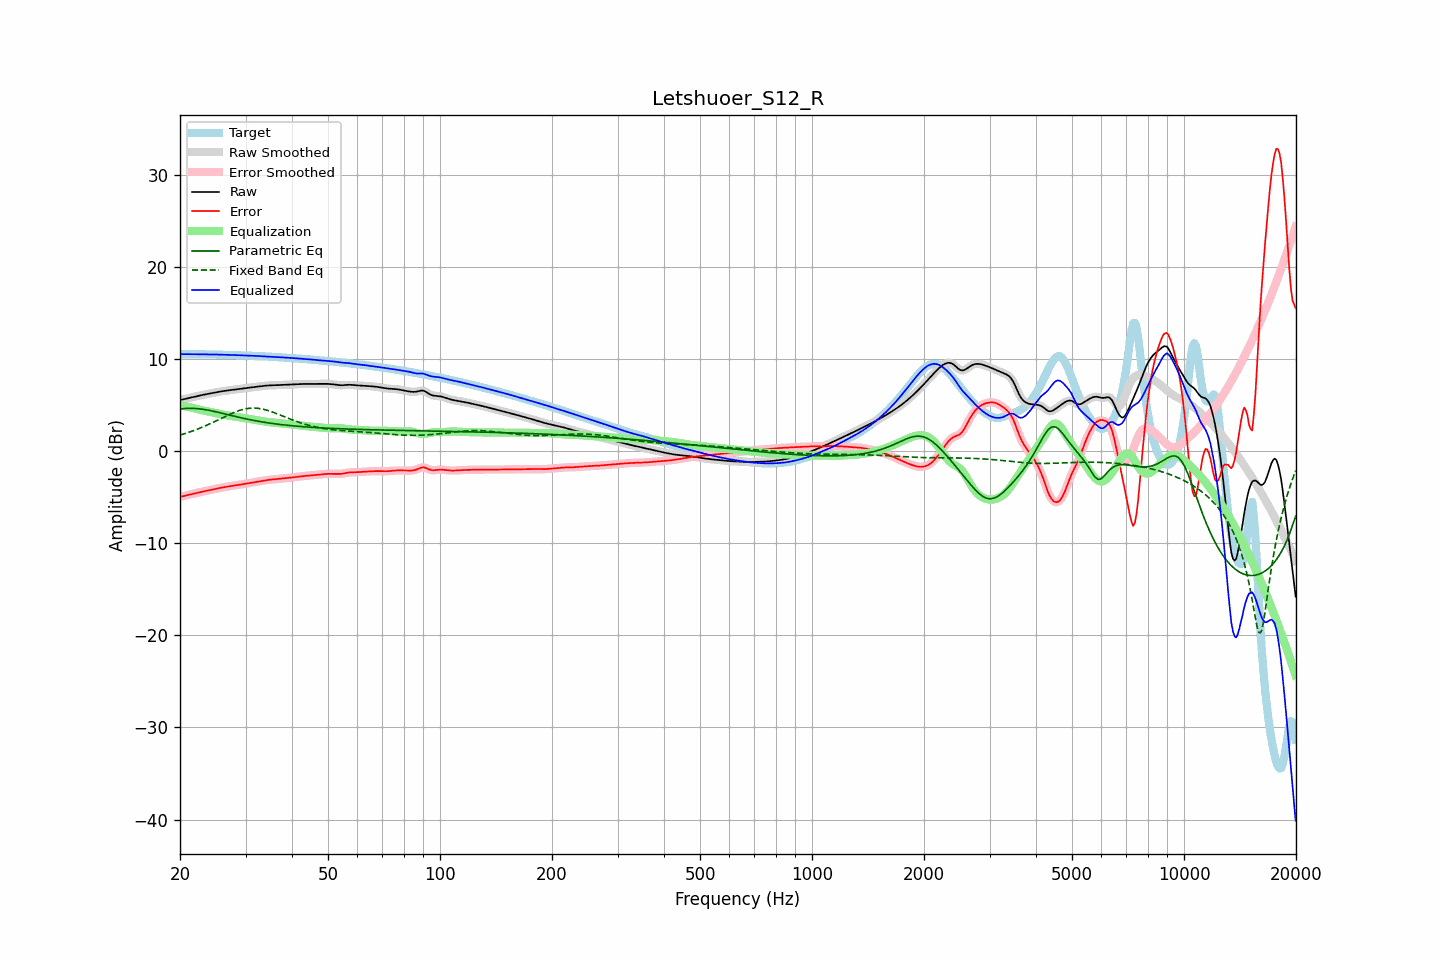

The data file committed next to this chart (first rows):
frequency, raw, error, smoothed, error_smoothed, equalization, parametric_eq, fixed_band_eq, equalized_raw, equalized_smoothed, target
20.00, 5.52, -4.99, 5.52, -4.99, 4.99, 4.55, 1.73, 10.51, 10.51, 10.51
20.20, 5.56, -4.95, 5.56, -4.95, 4.95, 4.57, 1.78, 10.51, 10.51, 10.51
20.40, 5.61, -4.91, 5.61, -4.91, 4.91, 4.60, 1.83, 10.51, 10.51, 10.51
20.61, 5.65, -4.87, 5.65, -4.87, 4.87, 4.61, 1.89, 10.51, 10.51, 10.51
20.81, 5.69, -4.83, 5.69, -4.83, 4.82, 4.62, 1.94, 10.51, 10.51, 10.51
21.02, 5.73, -4.79, 5.73, -4.79, 4.78, 4.63, 2.00, 10.51, 10.51, 10.51
21.23, 5.77, -4.74, 5.77, -4.74, 4.74, 4.63, 2.06, 10.51, 10.51, 10.51
21.44, 5.81, -4.70, 5.81, -4.70, 4.70, 4.63, 2.12, 10.51, 10.51, 10.51
21.66, 5.85, -4.66, 5.85, -4.66, 4.66, 4.63, 2.18, 10.50, 10.50, 10.51
21.87, 5.89, -4.61, 5.89, -4.61, 4.61, 4.62, 2.25, 10.50, 10.50, 10.50
22.09, 5.93, -4.57, 5.93, -4.57, 4.57, 4.61, 2.31, 10.50, 10.50, 10.50
22.31, 5.97, -4.53, 5.97, -4.53, 4.53, 4.59, 2.38, 10.50, 10.50, 10.50
22.54, 6.01, -4.48, 6.01, -4.48, 4.49, 4.58, 2.45, 10.50, 10.50, 10.50
22.76, 6.05, -4.44, 6.05, -4.44, 4.45, 4.56, 2.52, 10.50, 10.50, 10.49
22.99, 6.08, -4.41, 6.08, -4.41, 4.41, 4.53, 2.59, 10.50, 10.49, 10.49
23.22, 6.12, -4.37, 6.12, -4.37, 4.38, 4.51, 2.67, 10.49, 10.49, 10.49
23.45, 6.15, -4.34, 6.15, -4.34, 4.34, 4.48, 2.74, 10.49, 10.49, 10.49
23.69, 6.18, -4.31, 6.18, -4.31, 4.31, 4.45, 2.82, 10.48, 10.48, 10.49
23.92, 6.21, -4.27, 6.21, -4.27, 4.27, 4.42, 2.90, 10.48, 10.48, 10.49
24.16, 6.24, -4.24, 6.24, -4.24, 4.23, 4.38, 2.98, 10.48, 10.48, 10.48
24.40, 6.28, -4.20, 6.28, -4.20, 4.20, 4.35, 3.06, 10.47, 10.47, 10.48
24.65, 6.31, -4.16, 6.31, -4.16, 4.16, 4.31, 3.15, 10.47, 10.47, 10.47
24.89, 6.35, -4.12, 6.35, -4.12, 4.12, 4.27, 3.23, 10.47, 10.47, 10.47
25.14, 6.38, -4.08, 6.38, -4.08, 4.08, 4.23, 3.32, 10.47, 10.47, 10.46
25.39, 6.42, -4.04, 6.42, -4.04, 4.04, 4.19, 3.40, 10.46, 10.46, 10.46
25.65, 6.45, -4.00, 6.45, -4.00, 4.01, 4.15, 3.49, 10.46, 10.46, 10.45
25.91, 6.48, -3.97, 6.48, -3.97, 3.97, 4.10, 3.57, 10.45, 10.45, 10.45
26.16, 6.51, -3.94, 6.51, -3.94, 3.94, 4.06, 3.66, 10.45, 10.45, 10.45
26.43, 6.53, -3.91, 6.53, -3.91, 3.91, 4.02, 3.74, 10.44, 10.44, 10.44
26.69, 6.55, -3.88, 6.55, -3.88, 3.88, 3.98, 3.82, 10.44, 10.44, 10.44
26.96, 6.58, -3.86, 6.58, -3.86, 3.85, 3.93, 3.91, 10.43, 10.43, 10.43
27.23, 6.60, -3.83, 6.60, -3.83, 3.83, 3.89, 3.99, 10.42, 10.42, 10.43
27.50, 6.62, -3.80, 6.62, -3.80, 3.80, 3.85, 4.06, 10.42, 10.42, 10.42
27.77, 6.64, -3.77, 6.64, -3.77, 3.77, 3.81, 4.14, 10.41, 10.41, 10.41
28.05, 6.67, -3.74, 6.66, -3.74, 3.74, 3.76, 4.21, 10.41, 10.41, 10.41
28.33, 6.69, -3.71, 6.69, -3.71, 3.71, 3.72, 4.28, 10.40, 10.40, 10.40
28.62, 6.71, -3.68, 6.71, -3.68, 3.69, 3.68, 4.34, 10.40, 10.40, 10.39
28.90, 6.73, -3.66, 6.73, -3.66, 3.66, 3.64, 4.40, 10.39, 10.39, 10.39
29.19, 6.75, -3.63, 6.75, -3.63, 3.63, 3.60, 4.45, 10.38, 10.38, 10.38
29.48, 6.78, -3.60, 6.78, -3.60, 3.60, 3.56, 4.50, 10.38, 10.38, 10.38
29.78, 6.80, -3.57, 6.80, -3.57, 3.57, 3.52, 4.55, 10.37, 10.37, 10.37
30.08, 6.82, -3.54, 6.82, -3.54, 3.54, 3.49, 4.58, 10.36, 10.36, 10.36
30.38, 6.84, -3.51, 6.84, -3.51, 3.51, 3.45, 4.61, 10.36, 10.36, 10.36
30.68, 6.87, -3.48, 6.87, -3.48, 3.48, 3.41, 4.63, 10.35, 10.35, 10.35
30.99, 6.89, -3.45, 6.89, -3.45, 3.45, 3.38, 4.65, 10.34, 10.34, 10.34
31.30, 6.91, -3.42, 6.91, -3.42, 3.42, 3.35, 4.65, 10.34, 10.34, 10.33
31.61, 6.94, -3.39, 6.94, -3.39, 3.39, 3.31, 4.66, 10.33, 10.33, 10.33
31.93, 6.96, -3.36, 6.96, -3.36, 3.36, 3.28, 4.65, 10.32, 10.32, 10.32
32.24, 6.98, -3.33, 6.98, -3.33, 3.33, 3.25, 4.64, 10.31, 10.31, 10.31
32.57, 7.00, -3.30, 7.00, -3.30, 3.30, 3.22, 4.62, 10.30, 10.30, 10.30
32.89, 7.02, -3.27, 7.02, -3.27, 3.27, 3.19, 4.59, 10.29, 10.29, 10.29
33.22, 7.04, -3.24, 7.04, -3.24, 3.24, 3.16, 4.56, 10.28, 10.28, 10.28
33.55, 7.07, -3.21, 7.07, -3.21, 3.21, 3.13, 4.52, 10.28, 10.28, 10.27
33.89, 7.08, -3.18, 7.08, -3.18, 3.19, 3.10, 4.48, 10.27, 10.27, 10.27
34.23, 7.10, -3.16, 7.10, -3.16, 3.16, 3.07, 4.43, 10.26, 10.26, 10.26
34.57, 7.11, -3.14, 7.11, -3.14, 3.14, 3.05, 4.38, 10.25, 10.25, 10.25
34.92, 7.12, -3.12, 7.12, -3.12, 3.12, 3.02, 4.32, 10.24, 10.24, 10.24
35.27, 7.13, -3.10, 7.13, -3.10, 3.10, 3.00, 4.26, 10.23, 10.23, 10.23
35.62, 7.13, -3.09, 7.13, -3.09, 3.08, 2.97, 4.20, 10.22, 10.21, 10.22
35.97, 7.14, -3.07, 7.14, -3.07, 3.07, 2.95, 4.13, 10.20, 10.20, 10.21
... 635 more rows
